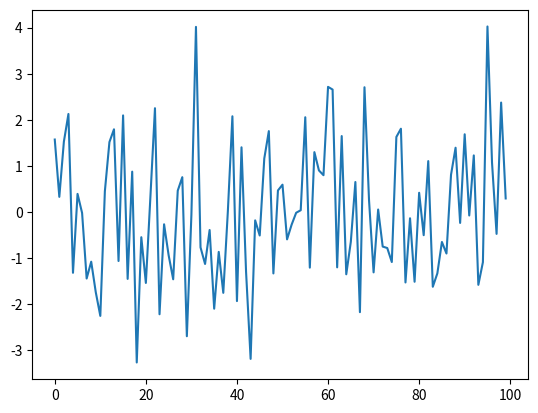

Recreate this plot in Python.
#!/usr/bin/env python3
# -*- coding: utf-8 -*-
import numpy as np 
import matplotlib.pyplot as plt
from scipy.optimize import minimize
nb_sample=100
Y=np.arange(0,100,1)
X_data=np.random.normal(loc=0.0,scale=np.sqrt(2.0),size=nb_sample)

def negative_log_likelihood(v):
	l=0
	f1=1.0/np.sqrt(2.0*np.pi*v[1])
	f2=2.0*v[1]
	for x in X_data:
		l+=np.log(f1*np.exp(-np.square(x-v[0])/f2))
	return -l

print(minimize(fun=negative_log_likelihood,x0=[0.0,1.0]))
plt.plot(Y,X_data)
plt.show()
